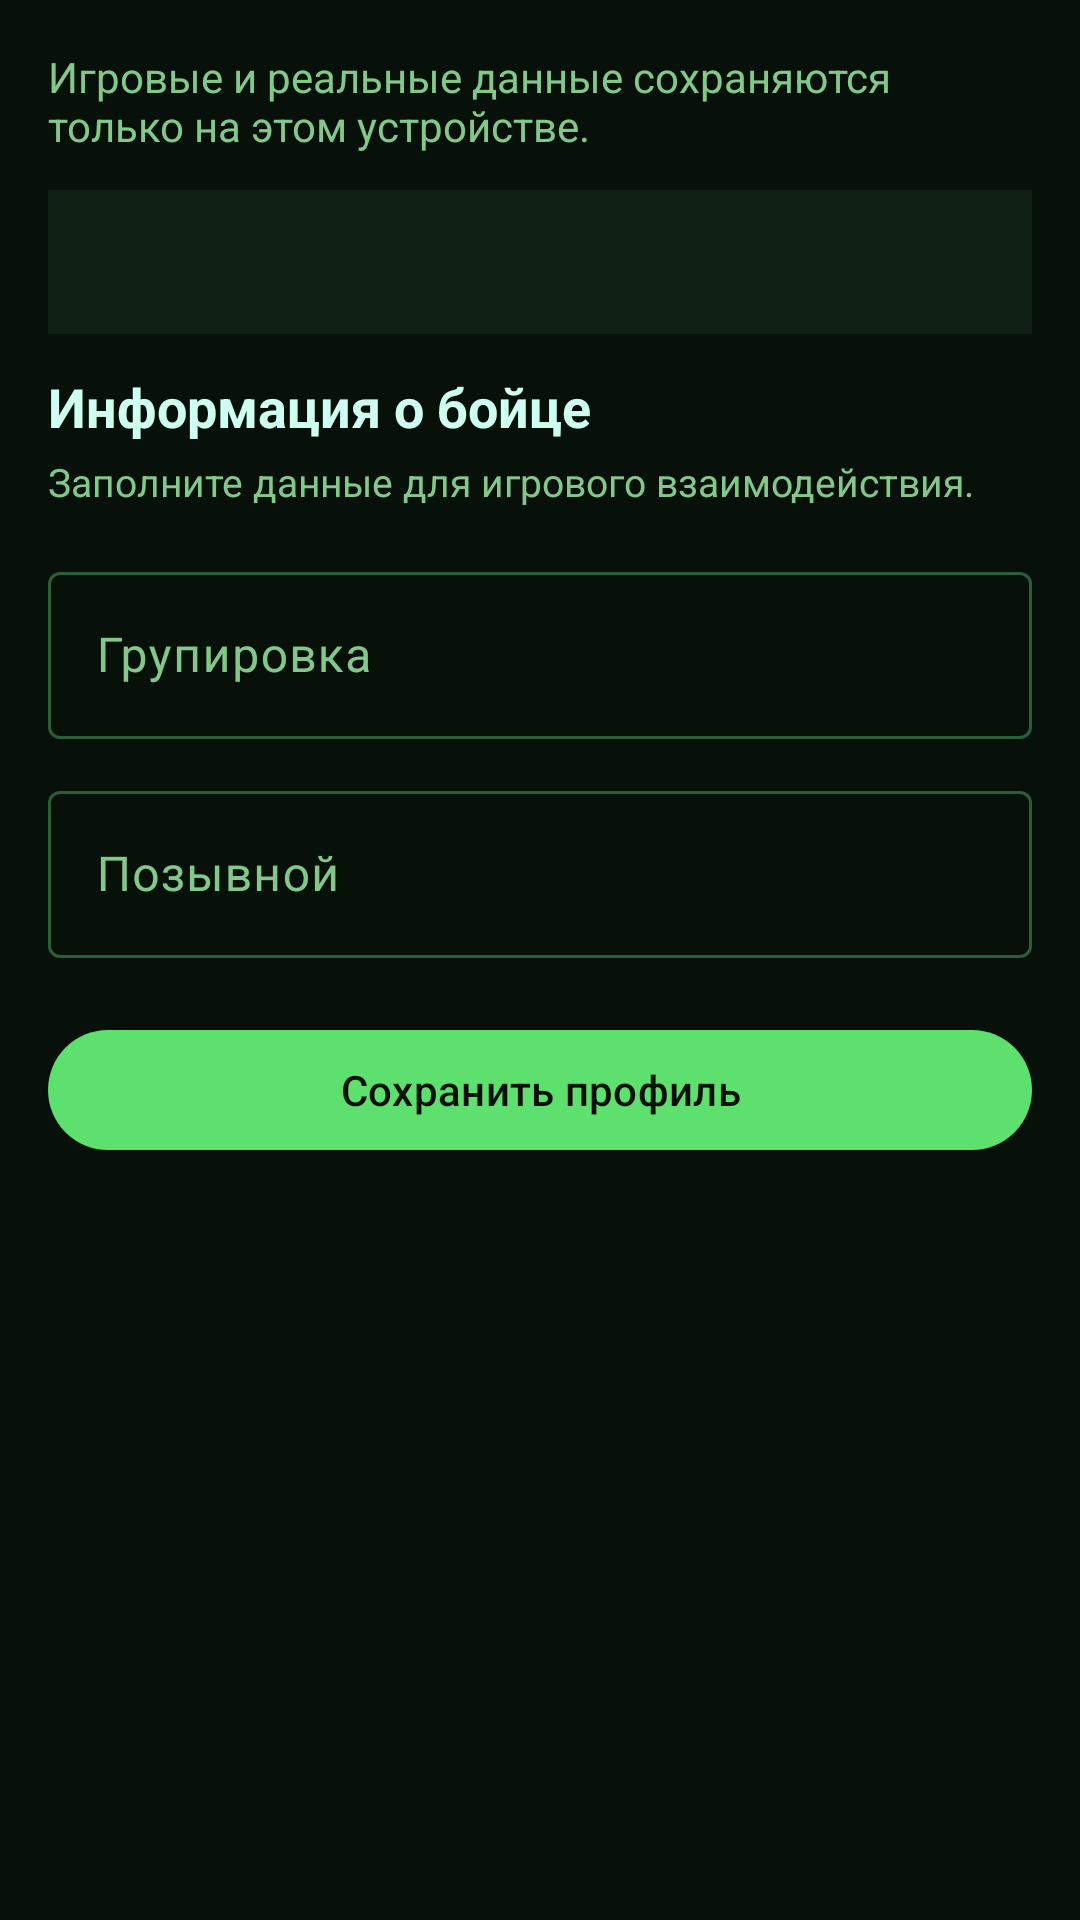

Reconstruct the res/layout file that produces this screen, plus the resources it refers to.
<!-- AndroidManifest.xml: application theme Theme.JerichoStatus -->
<!-- res/layout/fragment_player_profile.xml -->
<?xml version="1.0" encoding="utf-8"?>
<LinearLayout xmlns:android="http://schemas.android.com/apk/res/android"
    xmlns:app="http://schemas.android.com/apk/res-auto"
    android:layout_width="match_parent"
    android:layout_height="match_parent"
    android:orientation="vertical"
    android:padding="16dp">

    <TextView
        android:id="@+id/subtitle"
        android:layout_width="match_parent"
        android:layout_height="wrap_content"
        android:text="@string/profile_subtitle"
        android:textColor="@color/clay_700"
        android:textSize="14sp" />

    <com.google.android.material.tabs.TabLayout
        android:id="@+id/tabs"
        android:layout_width="match_parent"
        android:layout_height="wrap_content"
        android:layout_marginTop="12dp"
        android:background="@color/hud_panel_800"
        app:tabIndicatorColor="@color/forest_500"
        app:tabIndicatorFullWidth="false"
        app:tabSelectedTextColor="@color/black"
        app:tabTextColor="@color/clay_700" />

    <ScrollView
        android:layout_width="match_parent"
        android:layout_height="0dp"
        android:layout_marginTop="12dp"
        android:layout_weight="1">

        <LinearLayout
            android:layout_width="match_parent"
            android:layout_height="wrap_content"
            android:orientation="vertical"
            android:paddingBottom="24dp">

            <LinearLayout
                android:id="@+id/fighter_content"
                android:layout_width="match_parent"
                android:layout_height="wrap_content"
                android:orientation="vertical">

                <TextView
                    android:layout_width="match_parent"
                    android:layout_height="wrap_content"
                    android:text="@string/profile_fighter_section_title"
                    android:textColor="@color/black"
                    android:textSize="18sp"
                    android:textStyle="bold" />

                <TextView
                    android:layout_width="match_parent"
                    android:layout_height="wrap_content"
                    android:layout_marginTop="4dp"
                    android:text="@string/profile_fighter_section_description"
                    android:textColor="@color/clay_700"
                    android:textSize="13sp" />

                <com.google.android.material.textfield.TextInputLayout
                    android:layout_width="match_parent"
                    android:layout_height="wrap_content"
                    android:layout_marginTop="16dp"
                    android:hint="@string/profile_hint_faction">

                    <com.google.android.material.textfield.TextInputEditText
                        android:id="@+id/faction_input"
                        android:layout_width="match_parent"
                        android:layout_height="wrap_content"
                        android:inputType="textCapSentences" />
                </com.google.android.material.textfield.TextInputLayout>

                <com.google.android.material.textfield.TextInputLayout
                    android:layout_width="match_parent"
                    android:layout_height="wrap_content"
                    android:layout_marginTop="12dp"
                    android:hint="@string/profile_hint_callsign">

                    <com.google.android.material.textfield.TextInputEditText
                        android:id="@+id/callsign_input"
                        android:layout_width="match_parent"
                        android:layout_height="wrap_content"
                        android:inputType="textCapSentences" />
                </com.google.android.material.textfield.TextInputLayout>
            </LinearLayout>

            <LinearLayout
                android:id="@+id/real_data_content"
                android:layout_width="match_parent"
                android:layout_height="wrap_content"
                android:orientation="vertical"
                android:visibility="gone">

                <TextView
                    android:layout_width="match_parent"
                    android:layout_height="wrap_content"
                    android:text="@string/profile_real_data_section_title"
                    android:textColor="@color/black"
                    android:textSize="18sp"
                    android:textStyle="bold" />

                <TextView
                    android:layout_width="match_parent"
                    android:layout_height="wrap_content"
                    android:layout_marginTop="4dp"
                    android:text="@string/profile_real_data_section_description"
                    android:textColor="@color/clay_700"
                    android:textSize="13sp" />

                <com.google.android.material.textfield.TextInputLayout
                    android:layout_width="match_parent"
                    android:layout_height="wrap_content"
                    android:layout_marginTop="16dp"
                    android:hint="@string/profile_hint_blood_type">

                    <com.google.android.material.textfield.TextInputEditText
                        android:id="@+id/blood_type_input"
                        android:layout_width="match_parent"
                        android:layout_height="wrap_content"
                        android:inputType="textCapCharacters" />
                </com.google.android.material.textfield.TextInputLayout>

                <com.google.android.material.textfield.TextInputLayout
                    android:layout_width="match_parent"
                    android:layout_height="wrap_content"
                    android:layout_marginTop="12dp"
                    android:hint="@string/profile_hint_allergy">

                    <com.google.android.material.textfield.TextInputEditText
                        android:id="@+id/allergy_input"
                        android:layout_width="match_parent"
                        android:layout_height="wrap_content"
                        android:inputType="textCapSentences|textMultiLine"
                        android:minLines="2" />
                </com.google.android.material.textfield.TextInputLayout>

                <com.google.android.material.textfield.TextInputLayout
                    android:layout_width="match_parent"
                    android:layout_height="wrap_content"
                    android:layout_marginTop="12dp"
                    android:hint="@string/profile_hint_special_notes">

                    <com.google.android.material.textfield.TextInputEditText
                        android:id="@+id/special_notes_input"
                        android:layout_width="match_parent"
                        android:layout_height="wrap_content"
                        android:inputType="textCapSentences|textMultiLine"
                        android:minLines="3" />
                </com.google.android.material.textfield.TextInputLayout>
            </LinearLayout>

            <com.google.android.material.button.MaterialButton
                android:id="@+id/save_button"
                android:layout_width="match_parent"
                android:layout_height="wrap_content"
                android:layout_marginTop="20dp"
                android:text="@string/button_save_profile" />
        </LinearLayout>
    </ScrollView>

</LinearLayout>
<!-- resources referenced by this layout -->
<resources>
  <color name="black">#CFFFF0</color>
  <color name="clay_700">#82C88A</color>
  <color name="forest_500">#9BF7A6</color>
  <color name="hud_panel_800">#102014</color>
  <string name="button_save_profile">Сохранить профиль</string>
  <string name="profile_fighter_section_description">Заполните данные для игрового взаимодействия.</string>
  <string name="profile_fighter_section_title">Информация о бойце</string>
  <string name="profile_hint_allergy">Аллергия</string>
  <string name="profile_hint_blood_type">Группа крови</string>
  <string name="profile_hint_callsign">Позывной</string>
  <string name="profile_hint_faction">Групировка</string>
  <string name="profile_hint_special_notes">Особые отметки</string>
  <string name="profile_real_data_section_description">Раздел для экстренной или медицинской информации.</string>
  <string name="profile_real_data_section_title">Реальные данные</string>
  <string name="profile_subtitle">Игровые и реальные данные сохраняются только на этом устройстве.</string>
  <style name="Theme.JerichoStatus" parent="Theme.Material3.Dark.NoActionBar">
          <item name="colorPrimary">@color/clay_500</item>
          <item name="colorOnPrimary">@color/hud_bg_950</item>
          <item name="colorPrimaryContainer">@color/white</item>
          <item name="colorOnPrimaryContainer">@color/black</item>
          <item name="colorSecondary">@color/forest_500</item>
          <item name="colorOnSecondary">@color/hud_bg_950</item>
          <item name="colorTertiary">@color/danger_500</item>
          <item name="colorOnTertiary">@color/hud_bg_950</item>
          <item name="colorSurface">@color/white</item>
          <item name="colorSurfaceVariant">@color/sand_100</item>
          <item name="colorOnSurface">@color/black</item>
          <item name="colorOnSurfaceVariant">@color/clay_700</item>
          <item name="colorOutline">@color/sand_300</item>
          <item name="colorError">@color/hud_alert_400</item>
          <item name="colorOnError">@color/hud_bg_950</item>
          <item name="android:textColorPrimary">@color/black</item>
          <item name="android:textColorSecondary">@color/clay_700</item>
          <item name="android:textColorHint">@color/clay_700</item>
          <item name="colorControlNormal">@color/clay_700</item>
          <item name="android:statusBarColor" tools:targetApi="l">@color/hud_panel_900</item>
          <item name="android:navigationBarColor">@color/hud_panel_900</item>
          <item name="android:windowBackground">@color/sand_50</item>
      </style>
  <color name="clay_500">#5DE06D</color>
  <color name="hud_bg_950">#07110A</color>
  <color name="white">#17301D</color>
  <color name="danger_500">#E1B865</color>
  <color name="sand_100">#102014</color>
  <color name="sand_300">#2B5E38</color>
  <color name="hud_alert_400">#E37B4A</color>
  <color name="hud_panel_900">#0B170E</color>
  <color name="sand_50">#07110A</color>
</resources>
